The GitHub repository carranzaevolve/recono contains a labelled image folder "Data" with 128 categories: 19 Crimes, 4 Soles, 4 Soles variant 1, 4 Soles variant 2, 4 Soles variant 3, 4 Soles variant 4, 4 Soles variant 6, Bacardi, Beringer, Bodegas Franco Espanolas, Campo Viejo, Casillero del Diablo, Concha Toro Lambrusco, Concha Toro Reservado, Concha Toro Trio, Cune, Josh, La Cetto, La Redonda, La Redonda variant 2, Martini, Moet and Chandon, Monte Xanic, Pata Negra, Riunite, Robert Mondavi, Sangre de Cristo, Santa Julia, Santa Rita, Siglo, Sol y Nieve, Sutter Home, Trivento, varios variant 1, Vina Maipo, World Table, Yellow Tail, Alma Mora, Andre, Anis Mico, Apothic, Barefoot, Boones, California Valle blanco, California Valle tinto, Caribe Cooler, Caribe Cooler Ultra, Carlo Rossi, Carlo Rossi fruit red, Carlo Rossi red, Carlo Rossi white, Carlo Rossi rosso frescato, Carnivor, Carnivor cabernet sauvignon, Codorniu, Conti licor, Controy licor naranja, Cool Wine, Cool Wine blanco, Cool Wine fruity blanco, Cool Wine fruity rosado, Cool Wine fruity tinto, Cool Wine rosado, Cool Wine tinto, Dark Horse, Dark Horse cabernet, Dark Horse chardonnay, Dark Horse merlot, Dark Horse rose, Don Simon white, Ederra, Ederra crianza, Ederra reserva, Ederra roble, Flamingo licor, Gallo, Gallo Family, Gallo Family cabernet, Gallo Family chardonnay, Gallo Family merlot, Gallo Family vin white, Gato Negro, Ghost, Ghost Pines, Glen Bays, Jarabe Madrilena, JP Chenet, Las Moras, Los Intocables, Los Pasos, Louis Martini, MacMurray pinot noir, Medusa Gomichela, Medusa Ultravioleta, Mirassou, Mora, Rompope Holandes, Ron Antillano, Santa Helena, Santa Helena cabernet, Santa Helena carmenere, Santa Helena chardonnay, Santa Helena gran reserva cabernet, Santa Helena gran vino, Santa Helena gran vino rose, Santa Helena gran vino tinto, Santa Helena reserva merlot, Santa Helena rose, Santa Helena varietal cabernet sauvignon, Santa Helena varietal carmenere, Santa Helena varietal chardonnay, Santa Helena varietal merlot, San Telmo, San Telmo cabernet, San Telmo malbec, San Telmo rosado, Septima, Tarapaca, Tequila Jarana, Tequila Mayorazgo, Tequila Viuda de Romero, Tarapaca gran reserva cabernet, Tarapaca gran reserva carmenere, Tarapaca reserva cabernet, Tarapaca reserva carmenere, Trapiche, Tres Coronas, Vodka Karat. Examples follow, each with its label.

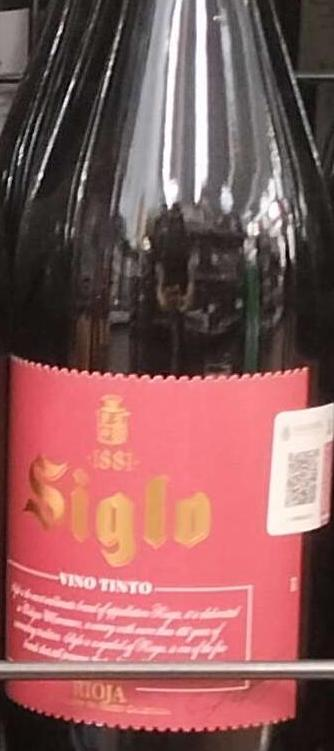
Label: Siglo

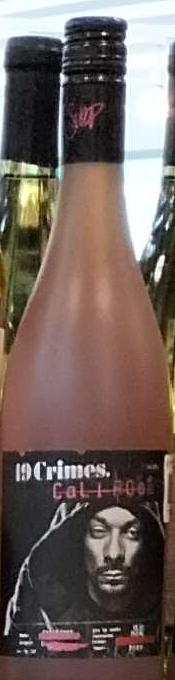
Label: 19 Crimes

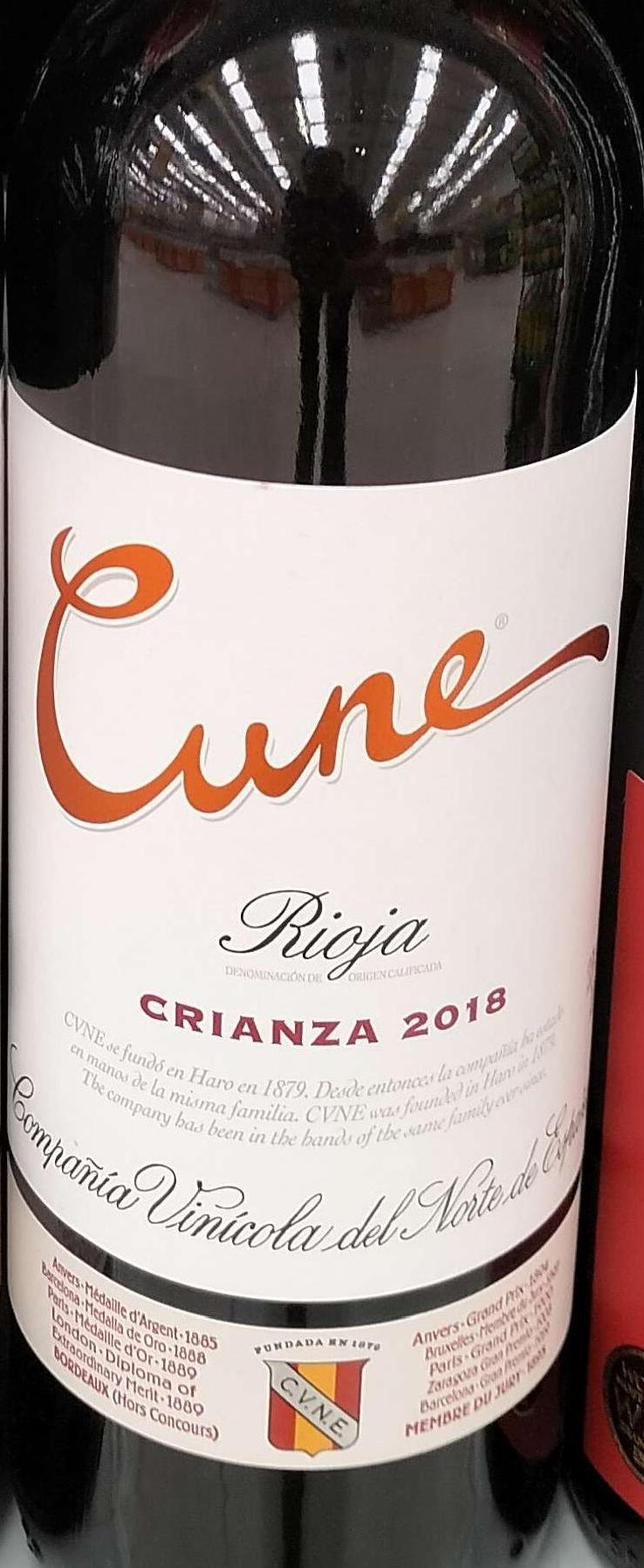
Label: Cune

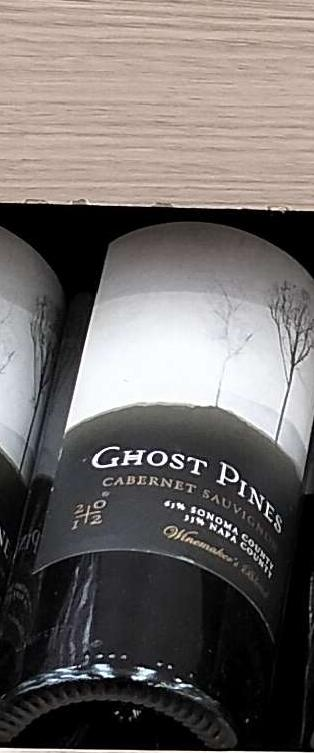
Label: Ghost

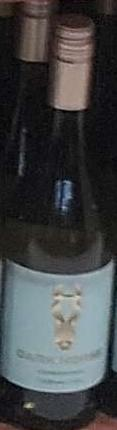
Label: Dark Horse

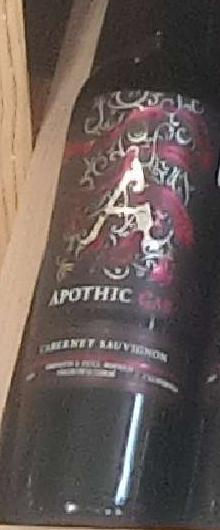
Label: Apothic
